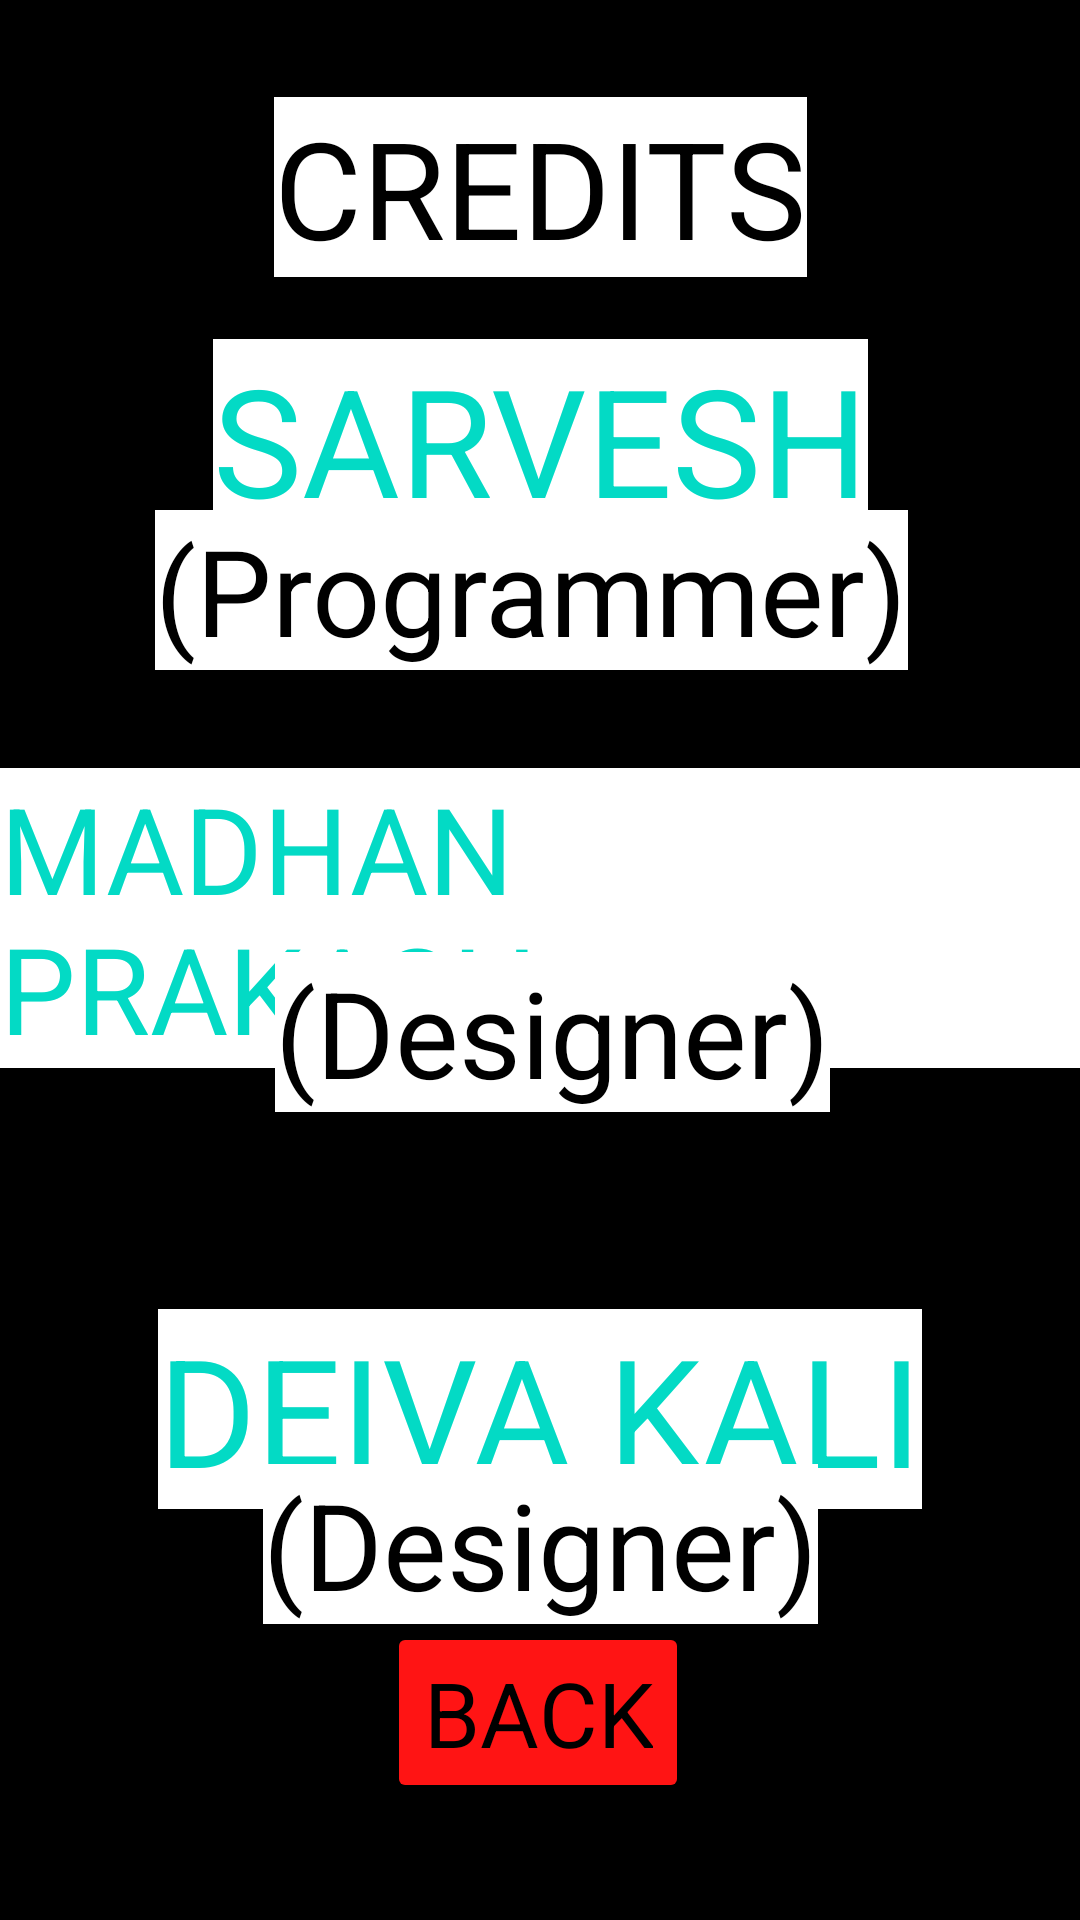

This screen was rendered from an Android layout file. Write that file and the resources it references.
<!-- AndroidManifest.xml: application theme Theme.SpaceHeist -->
<!-- res/layout/activity_credits.xml -->
<?xml version="1.0" encoding="utf-8"?>
<androidx.constraintlayout.widget.ConstraintLayout xmlns:android="http://schemas.android.com/apk/res/android"
    xmlns:app="http://schemas.android.com/apk/res-auto"
    xmlns:tools="http://schemas.android.com/tools"
    android:layout_width="match_parent"
    android:layout_height="match_parent"
    android:background="@color/black"
    tools:context=".Credits">
    <TextView
        android:id="@+id/textView7"
        android:layout_width="wrap_content"
        android:layout_height="wrap_content"
        android:background="@color/white"
        android:text="CREDITS"
        android:textColor="@color/black"
        android:textSize="45dp"
        app:layout_constraintBottom_toBottomOf="parent"
        app:layout_constraintEnd_toEndOf="parent"
        app:layout_constraintStart_toStartOf="parent"
        app:layout_constraintTop_toTopOf="parent"
        app:layout_constraintVertical_bias="0.056" />

    <TextView
        android:layout_width="wrap_content"
        android:layout_height="wrap_content"
        android:background="@color/white"
        android:text="SARVESH"
        android:textColor="@color/teal_200"
        android:textSize="50dp"
        app:layout_constraintBottom_toBottomOf="parent"
        app:layout_constraintEnd_toEndOf="parent"
        app:layout_constraintStart_toStartOf="parent"
        app:layout_constraintTop_toTopOf="parent"
        app:layout_constraintVertical_bias="0.197" />

    /

    <TextView
        android:layout_width="wrap_content"
        android:layout_height="wrap_content"
        android:background="@color/white"
        android:text="MADHAN PRAKASH"
        android:textColor="@color/teal_200"
        android:textSize="40dp"
        app:layout_constraintBottom_toBottomOf="parent"
        app:layout_constraintEnd_toEndOf="parent"
        app:layout_constraintHorizontal_bias="0.492"
        app:layout_constraintStart_toStartOf="parent"
        app:layout_constraintTop_toTopOf="parent"
        app:layout_constraintVertical_bias="0.474" />

    <TextView
        android:id="@+id/textView6"
        android:layout_width="wrap_content"
        android:layout_height="wrap_content"
        android:background="@color/white"
        android:text="DEIVA KALI"
        android:textColor="@color/teal_200"
        android:textSize="50dp"
        app:layout_constraintBottom_toBottomOf="parent"
        app:layout_constraintEnd_toEndOf="parent"
        app:layout_constraintStart_toStartOf="parent"
        app:layout_constraintTop_toTopOf="parent"
        app:layout_constraintVertical_bias="0.761" />

    <TextView
        android:layout_width="wrap_content"
        android:layout_height="wrap_content"
        android:background="@color/white"
        android:text="(Programmer)"
        android:textColor="@color/black"
        android:textSize="40dp"
        app:layout_constraintBottom_toBottomOf="parent"
        app:layout_constraintEnd_toEndOf="parent"
        app:layout_constraintHorizontal_bias="0.475"
        app:layout_constraintStart_toStartOf="parent"
        app:layout_constraintTop_toTopOf="parent"
        app:layout_constraintVertical_bias="0.29" />

    <TextView
        android:layout_width="wrap_content"
        android:layout_height="wrap_content"
        android:background="@color/white"
        android:text="(Designer)"
        android:textColor="@color/black"
        android:textSize="40dp"
        app:layout_constraintBottom_toBottomOf="parent"
        app:layout_constraintEnd_toEndOf="parent"
        app:layout_constraintStart_toStartOf="parent"
        app:layout_constraintTop_toTopOf="parent"
        app:layout_constraintVertical_bias="0.832" />

    <TextView
        android:layout_width="wrap_content"
        android:layout_height="wrap_content"
        android:background="@color/white"
        android:text="(Designer)"
        android:textColor="@color/black"
        android:textSize="40dp"
        app:layout_constraintBottom_toBottomOf="parent"
        app:layout_constraintEnd_toEndOf="parent"
        app:layout_constraintHorizontal_bias="0.524"
        app:layout_constraintStart_toStartOf="parent"
        app:layout_constraintTop_toTopOf="parent"
        app:layout_constraintVertical_bias="0.541" />

    <Button
        android:layout_width="wrap_content"
        android:layout_height="wrap_content"
        android:backgroundTint="#FF1414"
        android:onClick="backcredits"
        android:text="BACK"
        android:textColor="@color/black"
        android:textSize="30sp"
        app:layout_constraintBottom_toBottomOf="parent"
        app:layout_constraintEnd_toEndOf="parent"
        app:layout_constraintHorizontal_bias="0.498"
        app:layout_constraintStart_toStartOf="parent"
        app:layout_constraintTop_toTopOf="parent"
        app:layout_constraintVertical_bias="0.933" />

</androidx.constraintlayout.widget.ConstraintLayout>
<!-- resources referenced by this layout -->
<resources>
  <style name="Theme.SpaceHeist" parent="Theme.MaterialComponents.DayNight.NoActionBar">
          
          <item name="colorPrimary">@color/teal_200</item>
          <item name="colorPrimaryVariant">@color/purple_700</item>
          <item name="windowActionBar">true</item>
          <item name="windowNoTitle">true</item>
          <item name="fontFamily">@font/lilitaoneregular</item>
          <item name="colorOnPrimary">@color/white</item>
          
          <item name="colorSecondary">@color/teal_200</item>
          <item name="colorSecondaryVariant">@color/teal_700</item>
          <item name="colorOnSecondary">@color/black</item>
          
          <item name="android:statusBarColor" tools:targetApi="l">?attr/colorPrimaryVariant</item>
          
      </style>
  <!-- not gathered from this repository: default colours our renderer supplied (Android Studio template values) -->
  <color name="purple_700">#FF3700B3</color>
  <color name="teal_200">#FF03DAC5</color>
  <color name="teal_700">#FF018786</color>
  <color name="black">#FF000000</color>
  <color name="white">#FFFFFFFF</color>
</resources>
